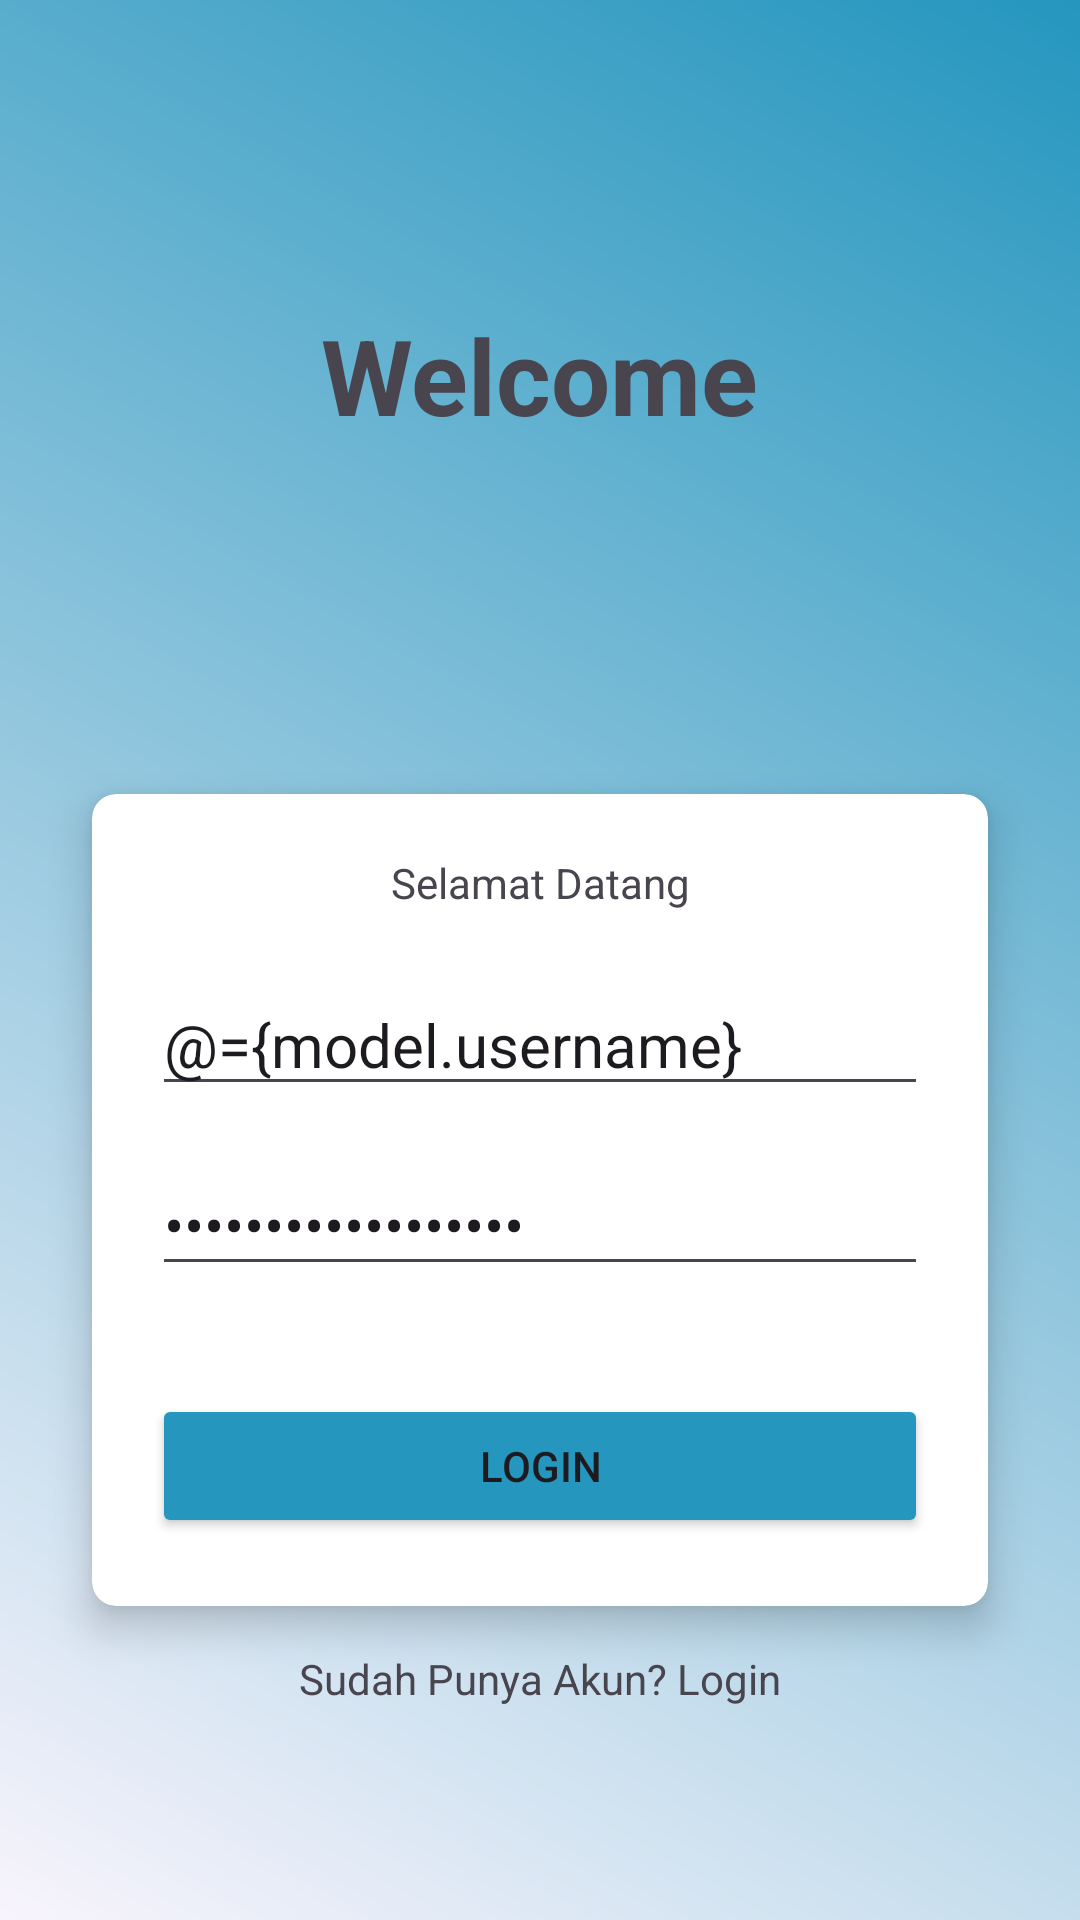

This screen was rendered from an Android layout file. Write that file and the resources it references.
<!-- AndroidManifest.xml: application theme Theme.Booking_prison -->
<!-- res/layout/activity_register.xml -->
<?xml version="1.0" encoding="utf-8"?>
<layout xmlns:android="http://schemas.android.com/apk/res/android"
    xmlns:app="http://schemas.android.com/apk/res-auto"
    xmlns:tools="http://schemas.android.com/tools">
    <data>
        <variable
            name="model"
            type="com.example.booking_prison.view_model.RegisterViewModel" />
    </data>
    <androidx.constraintlayout.widget.ConstraintLayout
        android:layout_width="match_parent"
        android:layout_height="match_parent"
        tools:context=".view.RegisterActivity"
        android:background="@drawable/background">
        <TextView
            android:layout_width="wrap_content"
            android:layout_height="wrap_content"
            app:layout_constraintStart_toStartOf="parent"
            app:layout_constraintEnd_toEndOf="parent"
            app:layout_constraintTop_toTopOf="parent"
            app:layout_constraintBottom_toTopOf="@id/form"
            android:text="@string/welcome"
            android:textSize="35sp"
            android:textStyle="bold"
            />

        <androidx.cardview.widget.CardView
            android:id="@+id/form"
            android:layout_width="match_parent"
            android:layout_height="300dp"
            app:cardElevation="8dp"
            app:cardCornerRadius="8dp"
            app:cardUseCompatPadding="true"
            app:layout_constraintStart_toStartOf="parent"
            app:layout_constraintEnd_toEndOf="parent"
            app:layout_constraintBottom_toBottomOf="parent"
            android:layout_marginHorizontal="20dp"
            android:layout_marginBottom="90dp">
            <TextView
                android:layout_width="match_parent"
                android:layout_height="wrap_content"
                android:text="@string/selamat_datang"
                android:layout_marginTop="20dp"
                android:gravity="center"
                />
            <EditText
                android:layout_width="match_parent"
                android:layout_height="wrap_content"
                android:inputType="text"
                android:layout_marginTop="60dp"
                android:hint="@string/username"
                android:layout_marginHorizontal="20dp"
                android:textSize="20sp"
                android:id="@+id/username"
                android:text="@={model.username}"
                android:autofillHints="name"
                />

            <EditText
                android:layout_width="match_parent"
                android:layout_height="wrap_content"
                android:inputType="textPassword"
                android:layout_marginTop="120dp"
                android:layout_marginHorizontal="20dp"
                android:textSize="20sp"
                android:text="@={model.password}"
                android:hint="@string/password"
                android:id="@+id/password"
                android:autofillHints="password"
                />
            <Button
                android:layout_width="match_parent"
                android:layout_height="wrap_content"
                android:layout_marginTop="200dp"
                android:layout_marginHorizontal="20dp"
                android:backgroundTint="#2596be"
                android:text="@string/login"
                android:onClickListener="@{model::onClickRegisterButton}"
                />
        </androidx.cardview.widget.CardView>

        <TextView
            android:layout_width="wrap_content"
            android:layout_height="wrap_content"
            app:layout_constraintTop_toBottomOf="@id/form"
            android:text="@string/sudah_punya_akun_login"
            app:layout_constraintStart_toStartOf="parent"
            app:layout_constraintEnd_toEndOf="parent"
            android:onClickListener="@{model::onClickSingUp}"
            />

        <ProgressBar
            android:id="@+id/loading"
            android:layout_width="wrap_content"
            android:layout_height="wrap_content"
            app:layout_constraintStart_toStartOf="parent"
            app:layout_constraintEnd_toEndOf="parent"
            app:layout_constraintTop_toTopOf="parent"
            app:layout_constraintBottom_toBottomOf="parent"
            android:translationZ="20dp"
            android:visibility="invisible"
            />
    </androidx.constraintlayout.widget.ConstraintLayout>
</layout>
<!-- resources referenced by this layout -->
<resources>
  <!-- drawable background (drawable) -->
  <?xml version="1.0" encoding="utf-8"?>
  <shape xmlns:android="http://schemas.android.com/apk/res/android">
      <gradient
          android:startColor="#f8f4fc"
          android:endColor="#2596be"
          android:angle="45"
      />
  </shape>
  <string name="login">Login</string>
  <string name="password">Password</string>
  <string name="selamat_datang">Selamat Datang</string>
  <string name="sudah_punya_akun_login">Sudah Punya Akun? Login</string>
  <string name="username">Username</string>
  <string name="welcome">Welcome</string>
  <style name="Theme.Booking_prison" parent="Base.Theme.Booking_prison" />
  <style name="Base.Theme.Booking_prison" parent="Theme.Material3.DayNight.NoActionBar">
          
          
      </style>
</resources>
